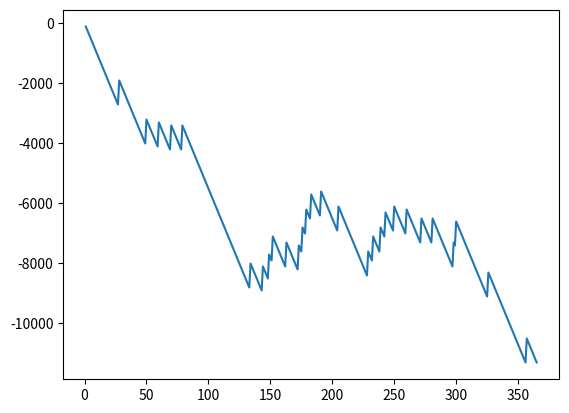

The script that saved this image:
from random import randint
import matplotlib.pyplot as mlt

account = 0
count = 1
x=[]
y=[]
while count<366:
    x.append(count)
    bet=randint(1,10)
    # print("You bet on:",bet)
    lucky_draw = randint(1,10)
    #print("The result is",lucky_draw)


    if bet == lucky_draw:
        account +=800
    else:
        account -=100
    # c = input("Do you want to continue y/n: ").capitalize()
    # if c == 'N':
    #     break
    y.append(account)
    count+=1

print("Your Amount:",account)
mlt.plot(x,y)
mlt.show()